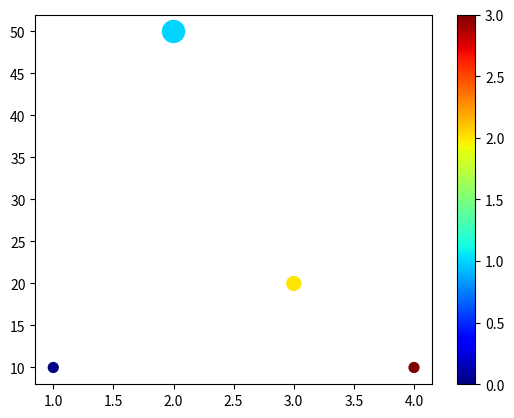

This figure's Python source:
import matplotlib.pyplot as plt
y_value = [10,50,20,10]
x_value = [1,2,3,4]
size = []

for y in y_value:
    size.append(y*5)

plt.scatter(x_value, y_value, s=size, c=range(4), cmap='jet')
plt.colorbar()
plt.show()